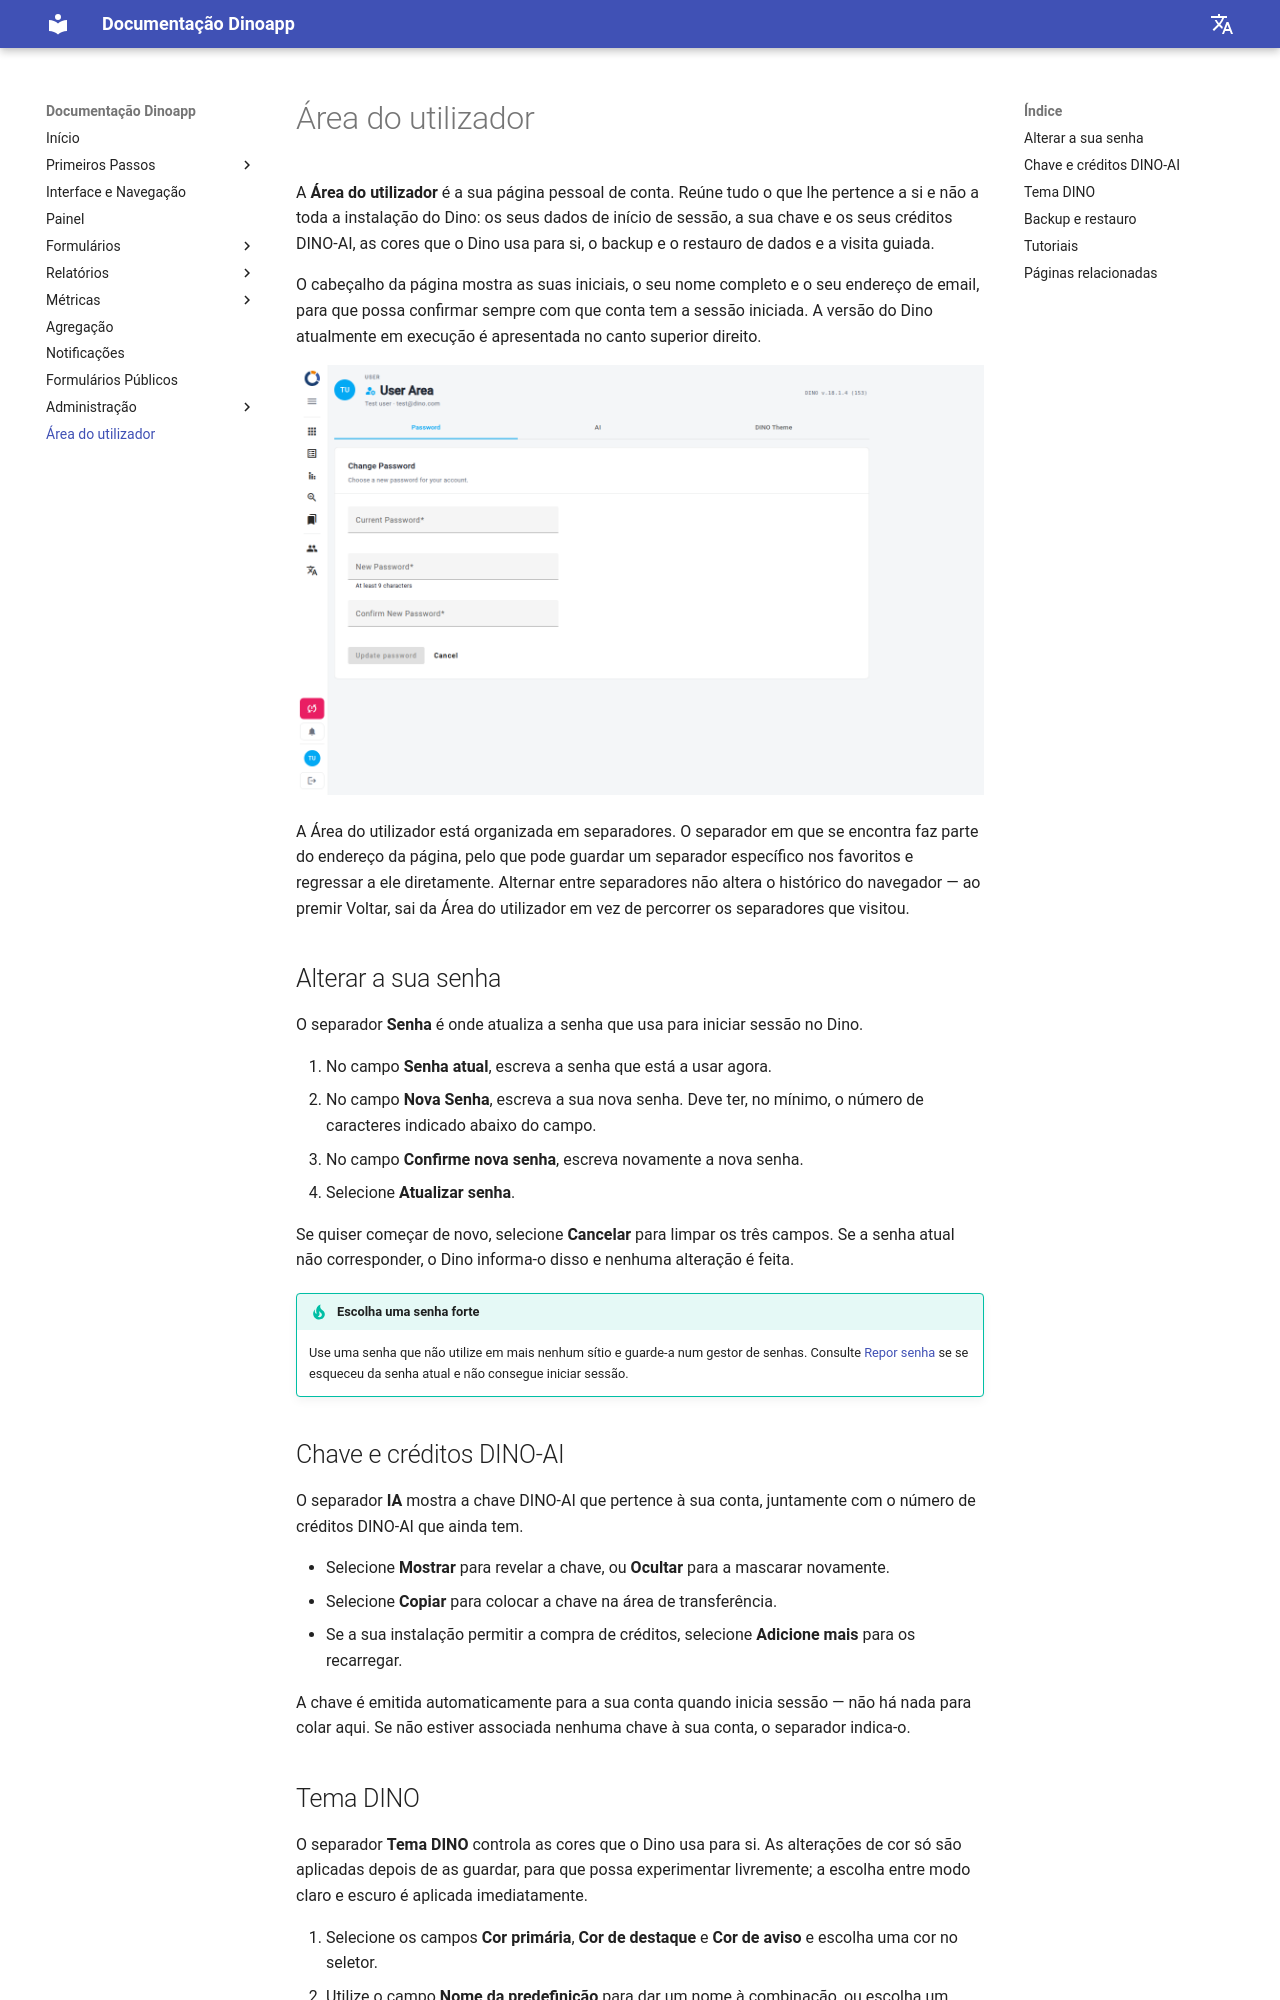

repository: gnucoop/dino · page: pt/user-area/index.html · generator: mkdocs

---
title: Área do utilizador
description: Faça a gestão das definições da sua conta no Dino — altere a sua senha, consulte a sua chave e os seus créditos DINO-AI, personalize o tema DINO, faça backup ou restauro dos seus dados e inicie a visita guiada do Dino.
---

# Área do utilizador

A **Área do utilizador** é a sua página pessoal de conta. Reúne tudo o que lhe pertence a si e não a toda a instalação do Dino: os seus dados de início de sessão, a sua chave e os seus créditos DINO-AI, as cores que o Dino usa para si, o backup e o restauro de dados e a visita guiada.

O cabeçalho da página mostra as suas iniciais, o seu nome completo e o seu endereço de email, para que possa confirmar sempre com que conta tem a sessão iniciada. A versão do Dino atualmente em execução é apresentada no canto superior direito.

![Vista principal da página Área do utilizador](../imgs/user-area/index.png)

A Área do utilizador está organizada em separadores. O separador em que se encontra faz parte do endereço da página, pelo que pode guardar um separador específico nos favoritos e regressar a ele diretamente. Alternar entre separadores não altera o histórico do navegador — ao premir Voltar, sai da Área do utilizador em vez de percorrer os separadores que visitou.

## Alterar a sua senha

O separador **Senha** é onde atualiza a senha que usa para iniciar sessão no Dino.

1. No campo **Senha atual**, escreva a senha que está a usar agora.
2. No campo **Nova Senha**, escreva a sua nova senha. Deve ter, no mínimo, o número de caracteres indicado abaixo do campo.
3. No campo **Confirme nova senha**, escreva novamente a nova senha.
4. Selecione **Atualizar senha**.

Se quiser começar de novo, selecione **Cancelar** para limpar os três campos. Se a senha atual não corresponder, o Dino informa-o disso e nenhuma alteração é feita.

!!! tip "Escolha uma senha forte"
    Use uma senha que não utilize em mais nenhum sítio e guarde-a num gestor de senhas. Consulte [Repor senha](../getting-started/reset-password.md) se se esqueceu da senha atual e não consegue iniciar sessão.

## Chave e créditos DINO-AI

O separador **IA** mostra a chave DINO-AI que pertence à sua conta, juntamente com o número de créditos DINO-AI que ainda tem.

- Selecione **Mostrar** para revelar a chave, ou **Ocultar** para a mascarar novamente.
- Selecione **Copiar** para colocar a chave na área de transferência.
- Se a sua instalação permitir a compra de créditos, selecione **Adicione mais** para os recarregar.

A chave é emitida automaticamente para a sua conta quando inicia sessão — não há nada para colar aqui. Se não estiver associada nenhuma chave à sua conta, o separador indica-o.
